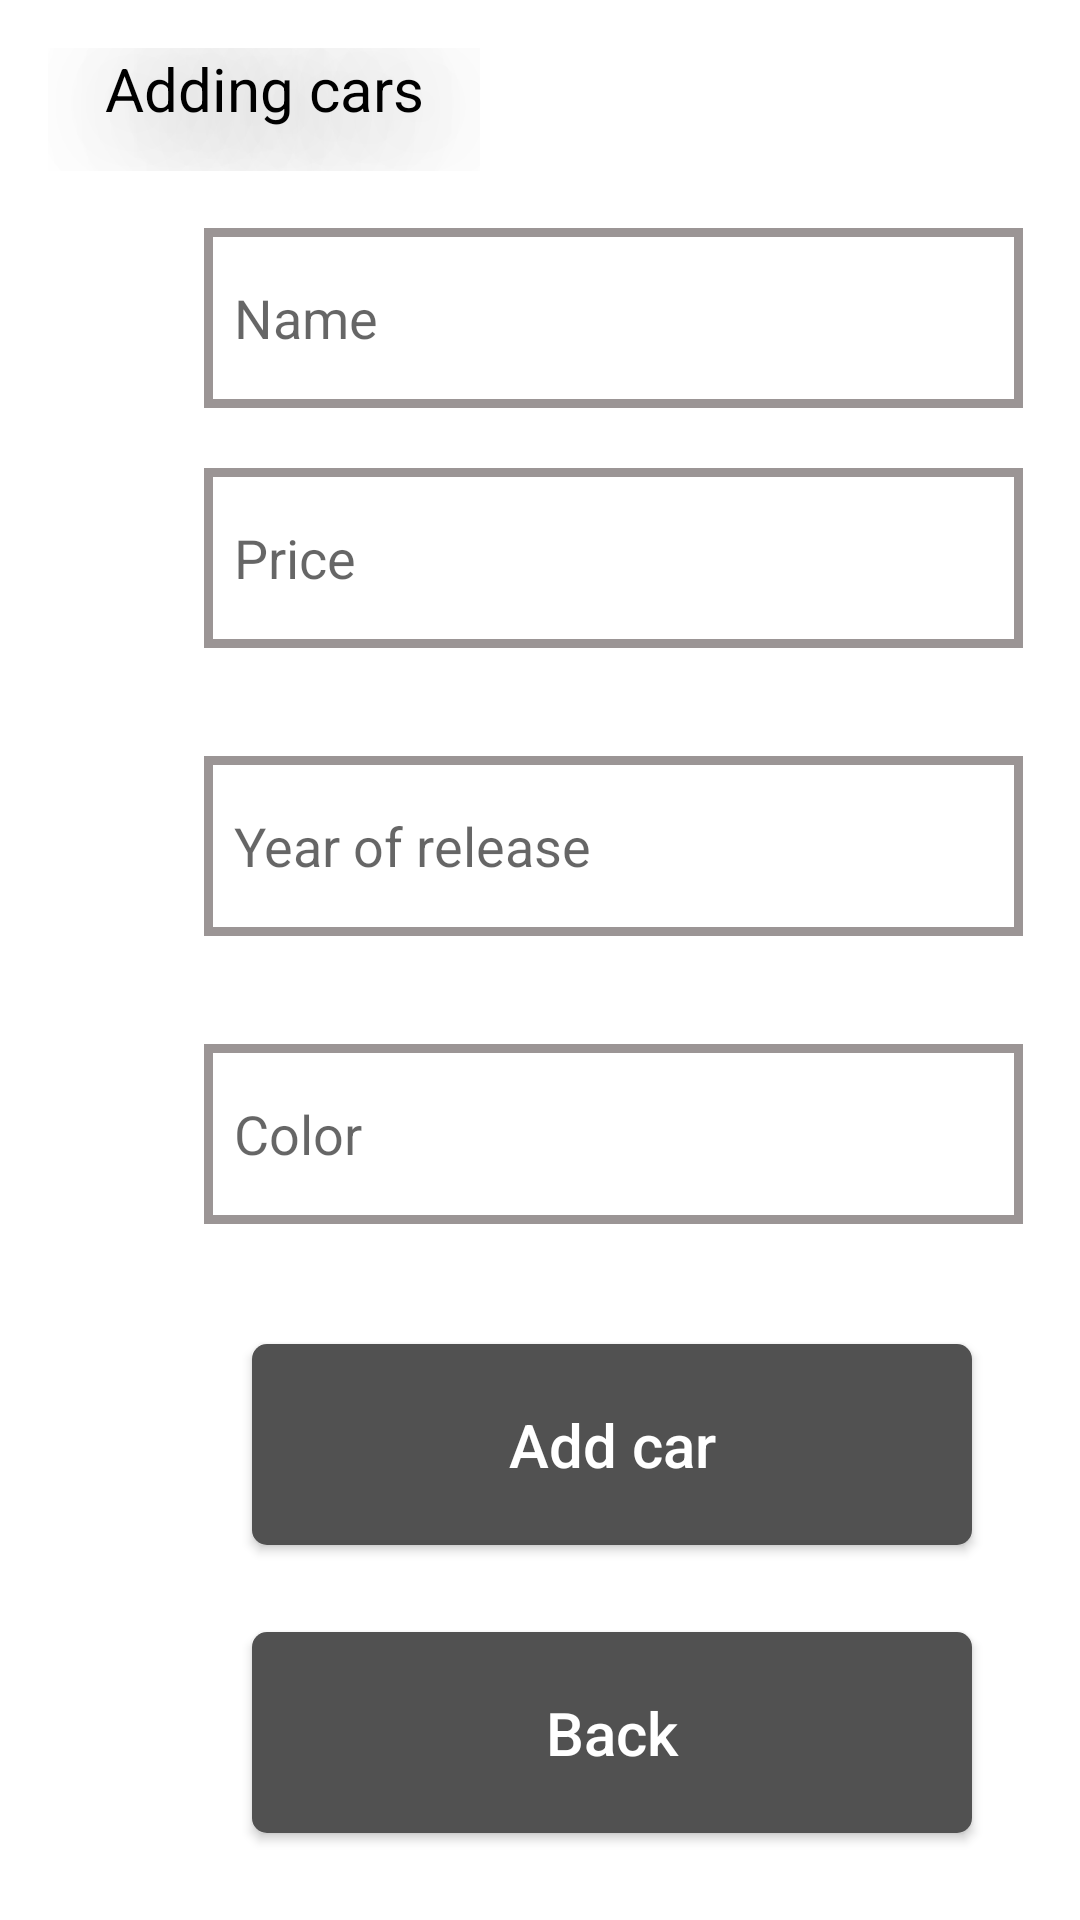

Produce the Android XML layout that renders to this screen, including the resource entries it uses.
<!-- AndroidManifest.xml: application theme Theme.VrumVrumRu -->
<!-- res/layout/adding_cars_activity.xml -->
<?xml version="1.0" encoding="utf-8"?>
<androidx.constraintlayout.widget.ConstraintLayout xmlns:android="http://schemas.android.com/apk/res/android"
    xmlns:app="http://schemas.android.com/apk/res-auto"
    xmlns:tools="http://schemas.android.com/tools"
    android:layout_width="match_parent"
    android:layout_height="match_parent">

    <TextView
        android:id="@+id/textView4"
        android:layout_width="144dp"
        android:layout_height="41dp"
        android:layout_marginStart="16dp"
        android:layout_marginTop="16dp"
        android:shadowColor="@color/shadow_color"
        android:shadowDx="10"


        android:shadowDy="10"
        android:shadowRadius="100"

        android:text="Adding cars"
        android:textAlignment="center"
        android:textColor="@color/black"
        android:textSize="20sp"
        app:layout_constraintStart_toStartOf="parent"
        app:layout_constraintTop_toTopOf="parent" />

    <androidx.appcompat.widget.AppCompatButton
        android:id="@+id/button5"
        android:layout_width="240dp"
        android:layout_height="67dp"
        android:layout_marginStart="84dp"
        android:layout_marginTop="136dp"
        android:background="@drawable/button_shape"
        android:text="Back"
        android:textAllCaps="false"
        android:onClick="Back"
        android:textColor="@color/white"
        android:textSize="20dp"
        app:layout_constraintStart_toStartOf="parent"
        app:layout_constraintTop_toBottomOf="@+id/CarColorEditText" />

    <androidx.appcompat.widget.AppCompatEditText
        android:id="@+id/CarYearEditText"
        android:layout_width="273dp"
        android:layout_height="60dp"
        android:layout_marginStart="68dp"

        android:layout_marginTop="36dp"
        android:background="@drawable/plain_text_shape"

        android:ems="10"

        android:hint="Year of release"
        android:inputType="textPersonName"
        android:paddingStart="10dp"
        app:layout_constraintStart_toStartOf="parent"
        app:layout_constraintTop_toBottomOf="@+id/CarPriceEditText" />

    <androidx.appcompat.widget.AppCompatEditText
        android:id="@+id/CarNameEditText"
        android:layout_width="273dp"
        android:layout_height="60dp"
        android:layout_marginStart="68dp"
        android:layout_marginTop="76dp"

        android:background="@drawable/plain_text_shape"
        android:ems="10"

        android:hint="Name"

        android:inputType="textPersonName"
        android:paddingStart="10dp"
        app:layout_constraintStart_toStartOf="parent"
        app:layout_constraintTop_toTopOf="parent" />

    <androidx.appcompat.widget.AppCompatEditText
        android:id="@+id/CarColorEditText"
        android:layout_width="273dp"
        android:layout_height="60dp"
        android:layout_marginStart="68dp"

        android:layout_marginTop="36dp"
        android:background="@drawable/plain_text_shape"

        android:ems="10"

        android:hint="Color"
        android:inputType="textPersonName"
        android:paddingStart="10dp"
        app:layout_constraintStart_toStartOf="parent"
        app:layout_constraintTop_toBottomOf="@+id/CarYearEditText" />

    <androidx.appcompat.widget.AppCompatButton
        android:id="@+id/button4"
        android:layout_width="240dp"
        android:layout_height="67dp"
        android:layout_marginStart="84dp"
        android:layout_marginTop="40dp"
        android:background="@drawable/button_shape"
        android:text="Add car"
        android:onClick="AddCar"
        android:textAllCaps="false"
        android:textColor="@color/white"
        android:textSize="20dp"
        app:layout_constraintStart_toStartOf="parent"
        app:layout_constraintTop_toBottomOf="@+id/CarColorEditText" />

    <androidx.appcompat.widget.AppCompatEditText
        android:id="@+id/CarPriceEditText"
        android:layout_width="273dp"
        android:layout_height="60dp"
        android:layout_marginStart="68dp"

        android:layout_marginTop="20dp"
        android:background="@drawable/plain_text_shape"

        android:ems="10"

        android:hint="Price"
        android:inputType="textPersonName"
        android:paddingStart="10dp"
        app:layout_constraintStart_toStartOf="parent"
        app:layout_constraintTop_toBottomOf="@+id/CarNameEditText" />
</androidx.constraintlayout.widget.ConstraintLayout>
<!-- resources referenced by this layout -->
<resources>
  <color name="black">#FF000000</color>
  <color name="shadow_color">#FF000000</color>
  <color name="white">#FFFFFFFF</color>
  <!-- drawable button_shape (drawable) -->
  <?xml version="1.0" encoding="utf-8"?>
  <shape xmlns:android="http://schemas.android.com/apk/res/android"
      android:shape="rectangle">
      <corners
          android:radius="5dp"
  
          ></corners>
      <solid android:color="#515151"></solid>
  </shape>
  <!-- drawable plain_text_shape (drawable) -->
  <?xml version="1.0" encoding="utf-8"?>
  <shape xmlns:android="http://schemas.android.com/apk/res/android"
      android:shape="rectangle" >
      <stroke android:color="#9B9595" android:width="3dp"></stroke>
      <solid android:color="@color/white"></solid>
  </shape>
  <style name="Theme.VrumVrumRu" parent="Theme.MaterialComponents.DayNight.DarkActionBar">
          
          <item name="colorPrimary">@color/purple_500</item>
          <item name="colorPrimaryVariant">@color/purple_700</item>
          <item name="colorOnPrimary">@color/white</item>
          
          <item name="colorSecondary">@color/teal_200</item>
          <item name="colorSecondaryVariant">@color/teal_700</item>
          <item name="colorOnSecondary">@color/black</item>
          
          <item name="android:statusBarColor" tools:targetApi="l">?attr/colorPrimaryVariant</item>
          
      </style>
  <color name="purple_500">#FF6200EE</color>
  <color name="purple_700">#FF3700B3</color>
  <color name="teal_200">#FF03DAC5</color>
  <color name="teal_700">#FF018786</color>
</resources>
